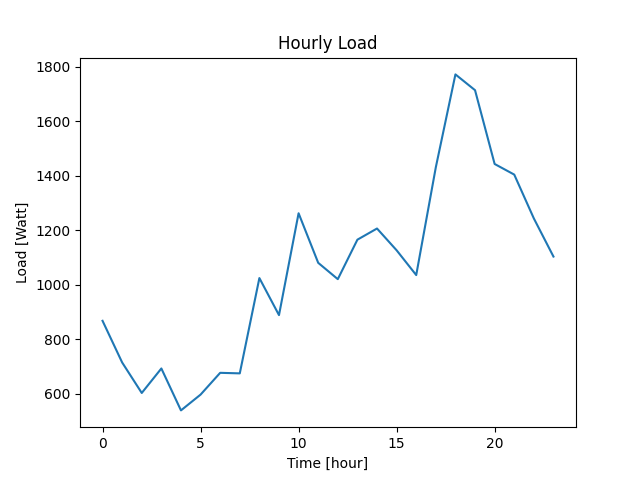

Values plotted in this chart, from the file beside it:
Datetime, Load
2022-04-07 10:40:38, 867
2022-04-07 11:40:38, 714
2022-04-07 12:40:38, 602
2022-04-07 13:40:38, 692
2022-04-07 14:40:38, 538
2022-04-07 15:40:38, 596
2022-04-07 16:40:38, 676
2022-04-07 17:40:38, 674
2022-04-07 18:40:38, 1024
2022-04-07 19:40:38, 888
2022-04-07 20:40:38, 1262
2022-04-07 21:40:38, 1080
2022-04-07 22:40:38, 1020
2022-04-07 23:40:38, 1165
2022-04-08 00:40:38, 1206
2022-04-08 01:40:38, 1126
2022-04-08 02:40:38, 1035
2022-04-08 03:40:38, 1431
2022-04-08 04:40:38, 1772
2022-04-08 05:40:38, 1714
2022-04-08 06:40:38, 1443
2022-04-08 07:40:38, 1404
2022-04-08 08:40:38, 1243
2022-04-08 09:40:38, 1103
